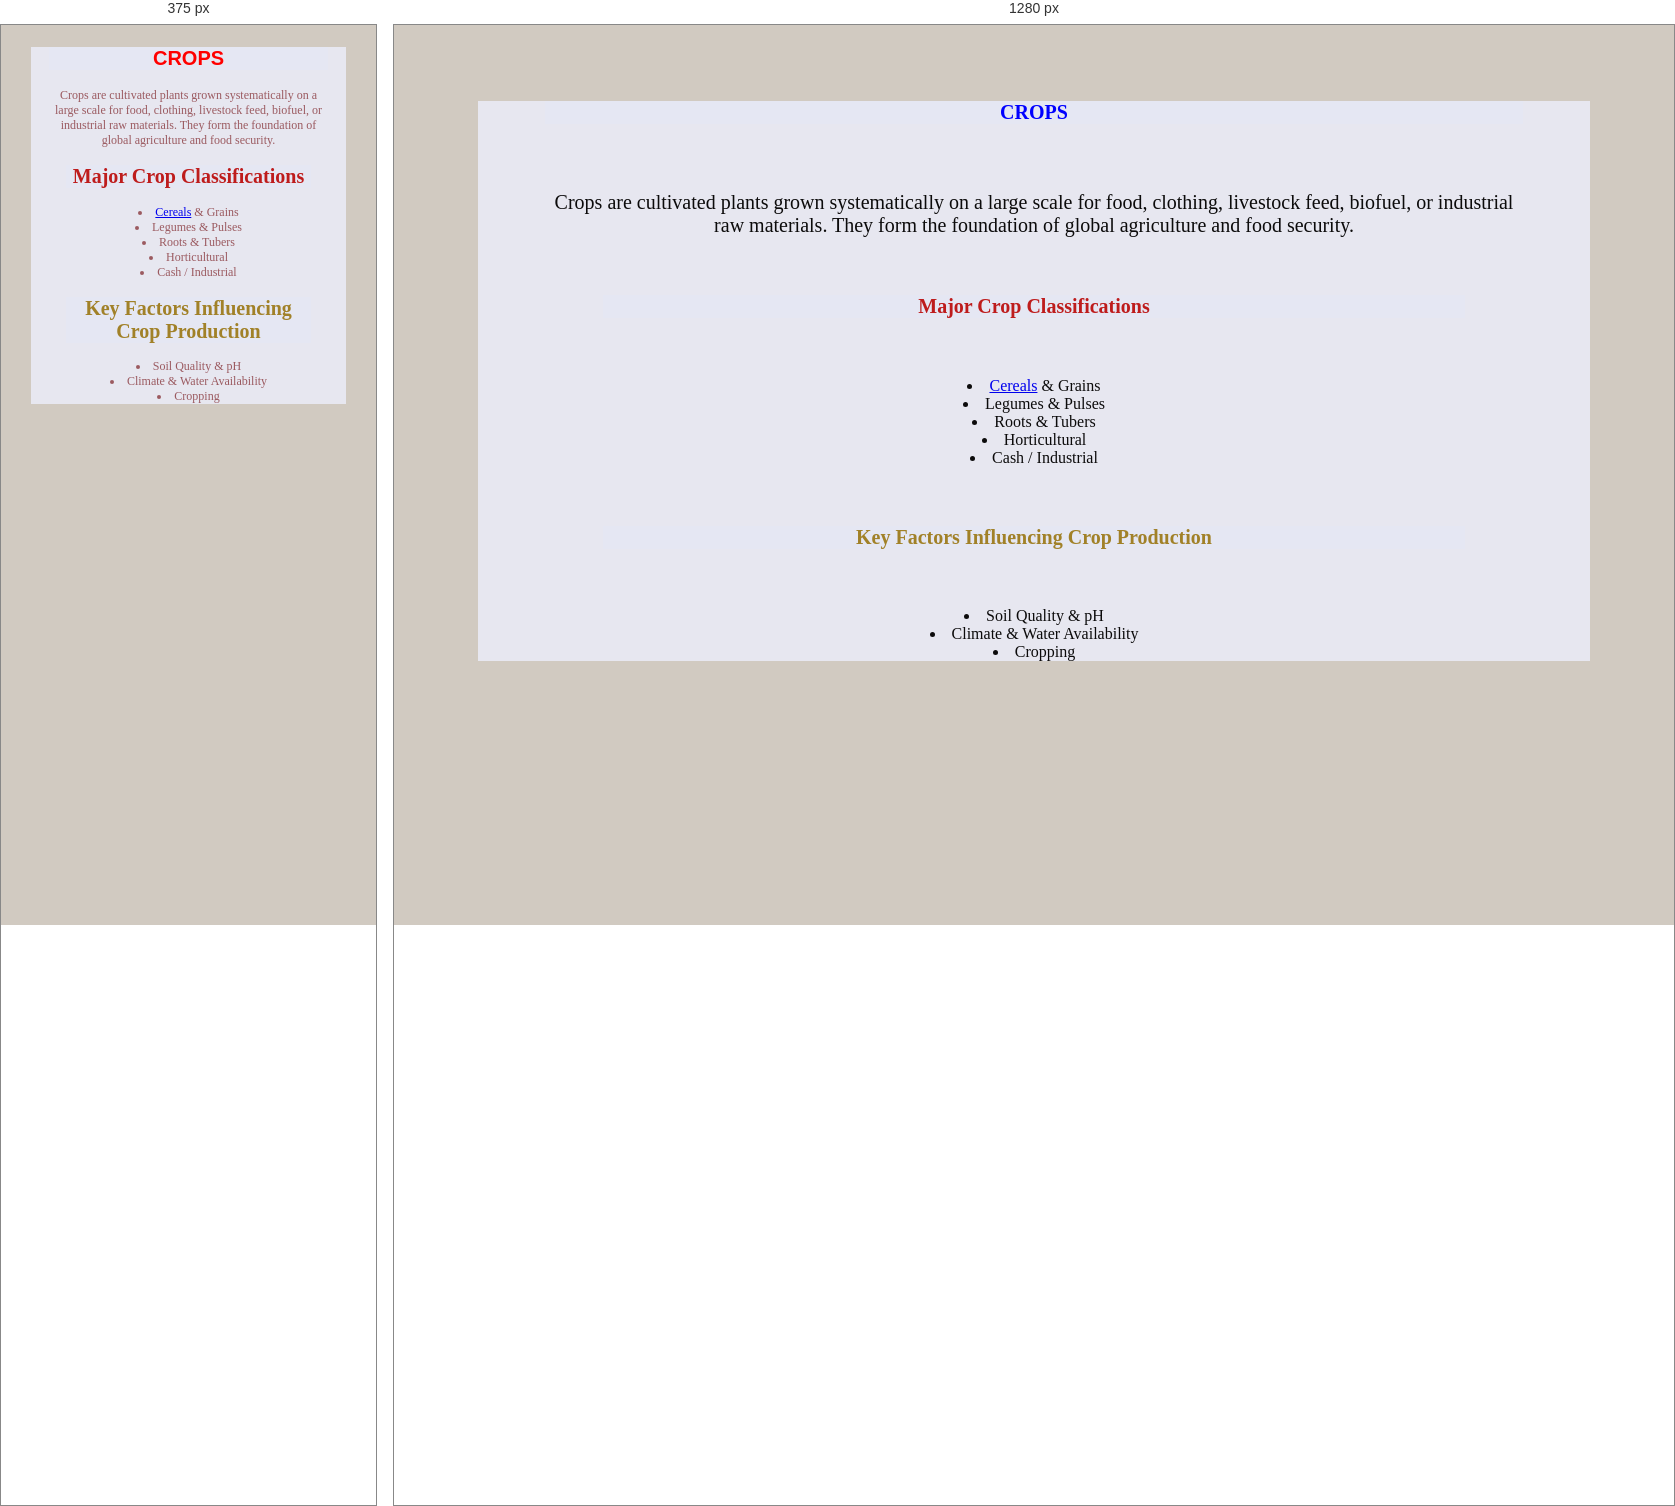
Rendered at 375 px and 1280 px, left to right.

<!-- file: crops.html -->
<!DOCTYPE html>
<html lang="en">
<head>
    <meta charset="UTF-8">
    <meta name="viewport" content="width=device-width, initial-scale=1.0">
    <title>crop</title>
    <link rel="stylesheet" href="farm.css">
</head>
<body style="background-color: rgb(209, 202, 193);">
     <div class="one">
        <h1 class="two">CROPS </h1>
        <div class="one">
    <p>Crops are cultivated plants grown systematically
        on a large scale for food, clothing, livestock feed,
        biofuel, or industrial raw materials. They form the foundation
        of global agriculture and food security.</p>
        <h1 class="three">Major Crop Classifications</h1>
        <li><a href="cereals.html">Cereals</a> & Grains</li>
        <li>Legumes & Pulses</li>
        <li>Roots & Tubers</li>
        <li>Horticultural</li>
        <li>Cash / Industrial</li>
    <h2 class="four">Key Factors Influencing Crop Production</h2>
    <li>Soil Quality & pH</li>
    <li>Climate & Water Availability</li>
    <li>Cropping</li>
</body>
</html>

/* @media block from farm.css */
@media screen and(max-width: 500px){
    .body{
        color: rgb(63, 35, 219);
         }
    p {
        font-size: 12px;
    }
}

/* @media block from farm.css */
@media screen and (max-width:500px) {
    .one{
        color: rgb(155, 90, 96); 
        font-size: 12px;
    p{
        font-size: 12px;
    } 
         }
@media ( orientation: portrait) {
    .two{
        color: red;
        font-family:'Franklin Gothic Medium', 'Arial Narrow', Arial, sans-serif;}
}
   
}